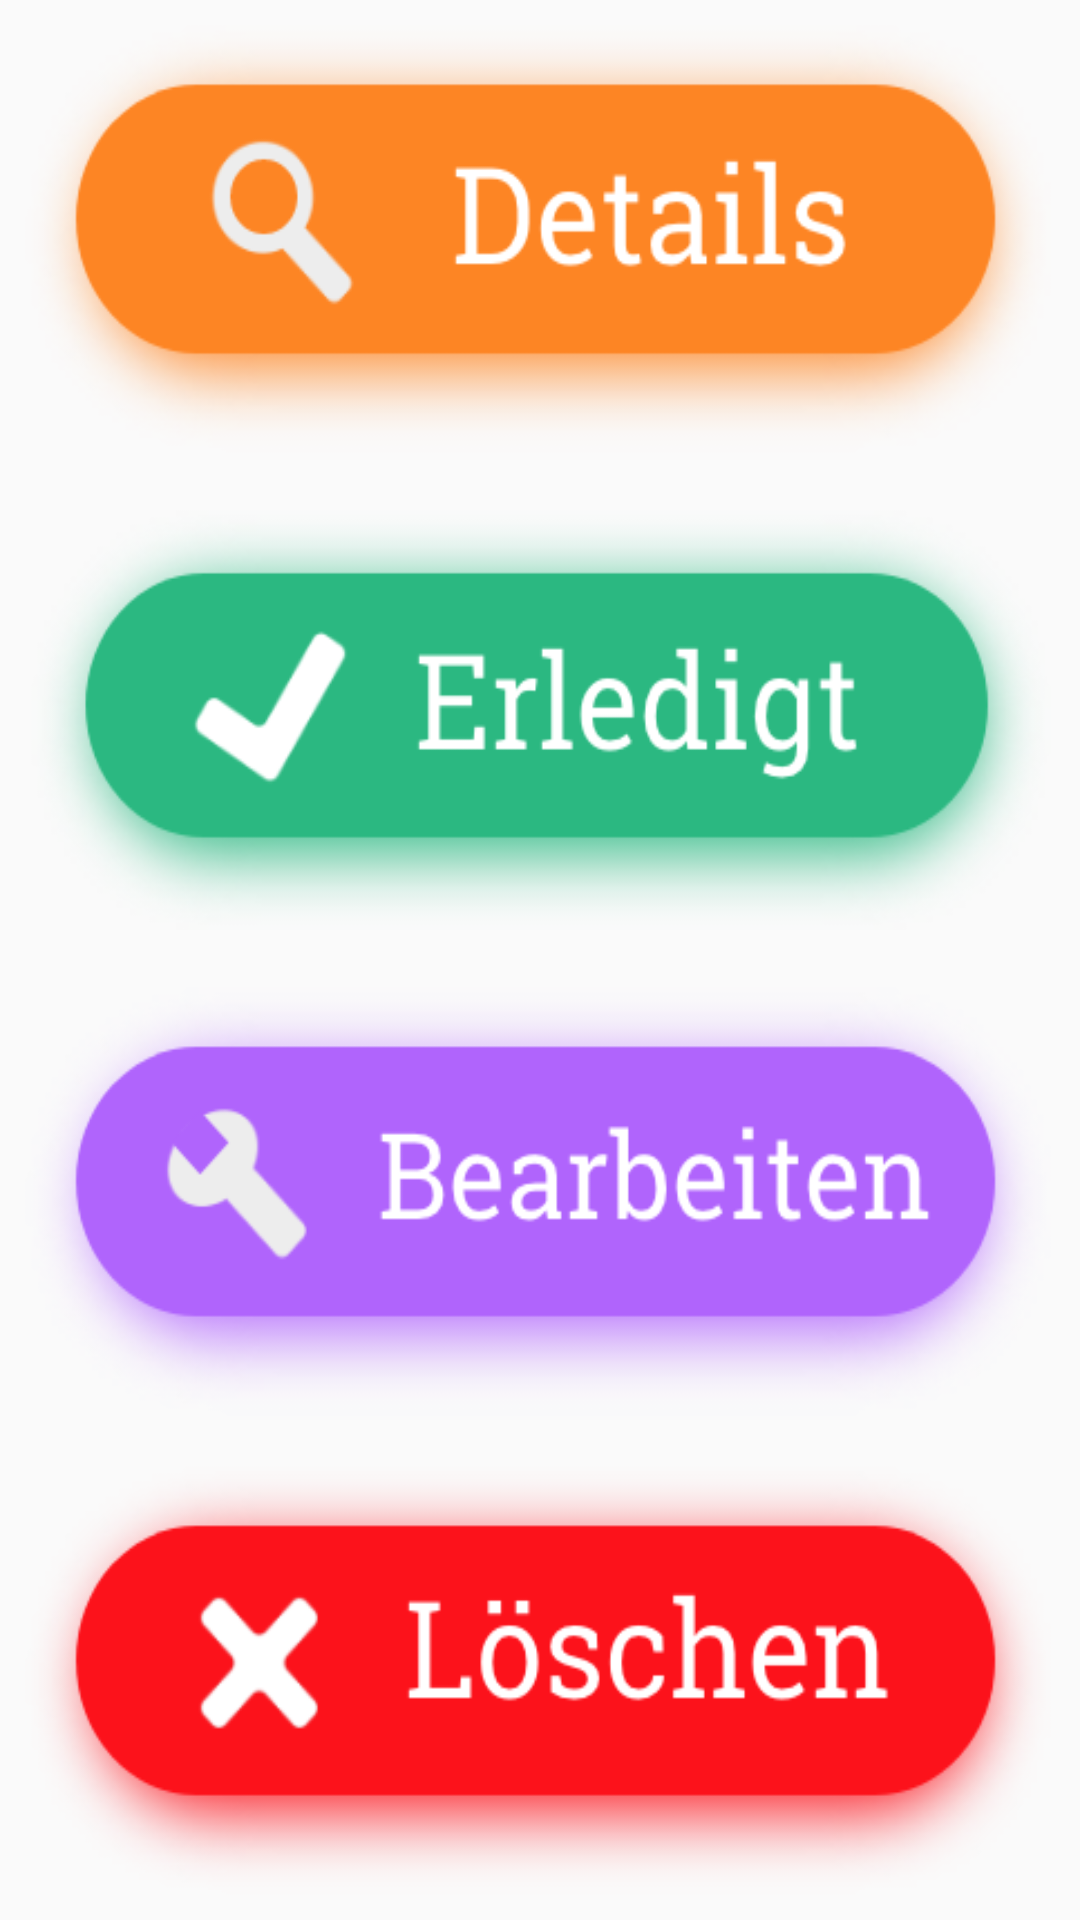

The Android layout XML behind this screen, and the referenced resources:
<!-- AndroidManifest.xml: application theme AppTheme -->
<!-- res/layout/dialog_item_layout.xml -->
<?xml version="1.0" encoding="utf-8"?>
<LinearLayout xmlns:android="http://schemas.android.com/apk/res/android"
    android:layout_width="200dp"
    android:layout_height="600dp"
    android:orientation="vertical">


    <Button
        android:id="@+id/btnDetails"
        android:layout_width="match_parent"
        android:layout_height="wrap_content"
        android:layout_weight="1"
        android:background="@drawable/button_details"
        android:onClick="detailsEinsehen" />

    <Button
        android:id="@+id/btnErledigt"
        android:layout_width="match_parent"
        android:layout_height="wrap_content"
        android:layout_weight="1"
        android:background="@drawable/button_erledigt"
        android:onClick="erledigt" />

    <Button
        android:id="@+id/btnBearbeiten"
        android:layout_width="match_parent"
        android:layout_height="wrap_content"
        android:layout_weight="1"
        android:background="@drawable/button_bearbeiten"
        android:onClick="bearbeiten" />

    <Button
        android:id="@+id/btnDelete"
        android:layout_width="match_parent"
        android:layout_height="wrap_content"
        android:layout_weight="1"
        android:background="@drawable/button_delete"
        android:onClick="delete" />
</LinearLayout>
<!-- resources referenced by this layout -->
<resources>
  <!-- drawable button_bearbeiten: png bitmap (drawable-hdpi, 13374 bytes) -->
  <!-- drawable button_delete: png bitmap (drawable-hdpi, 12173 bytes) -->
  <!-- drawable button_details: png bitmap (drawable-hdpi, 12580 bytes) -->
  <!-- drawable button_erledigt: png bitmap (drawable-hdpi, 14674 bytes) -->
  <style name="AppTheme" parent="Theme.AppCompat.Light.DarkActionBar">
          
          <item name="colorPrimary">@color/Green</item>
          <item name="colorPrimaryDark">@color/DarkGreen</item>
          <item name="colorAccent">@color/colorAccent</item>
      </style>
  <color name="Green">#1eb980</color>
  <color name="DarkGreen">#045D56</color>
  <color name="colorAccent">#FF4081</color>
</resources>
